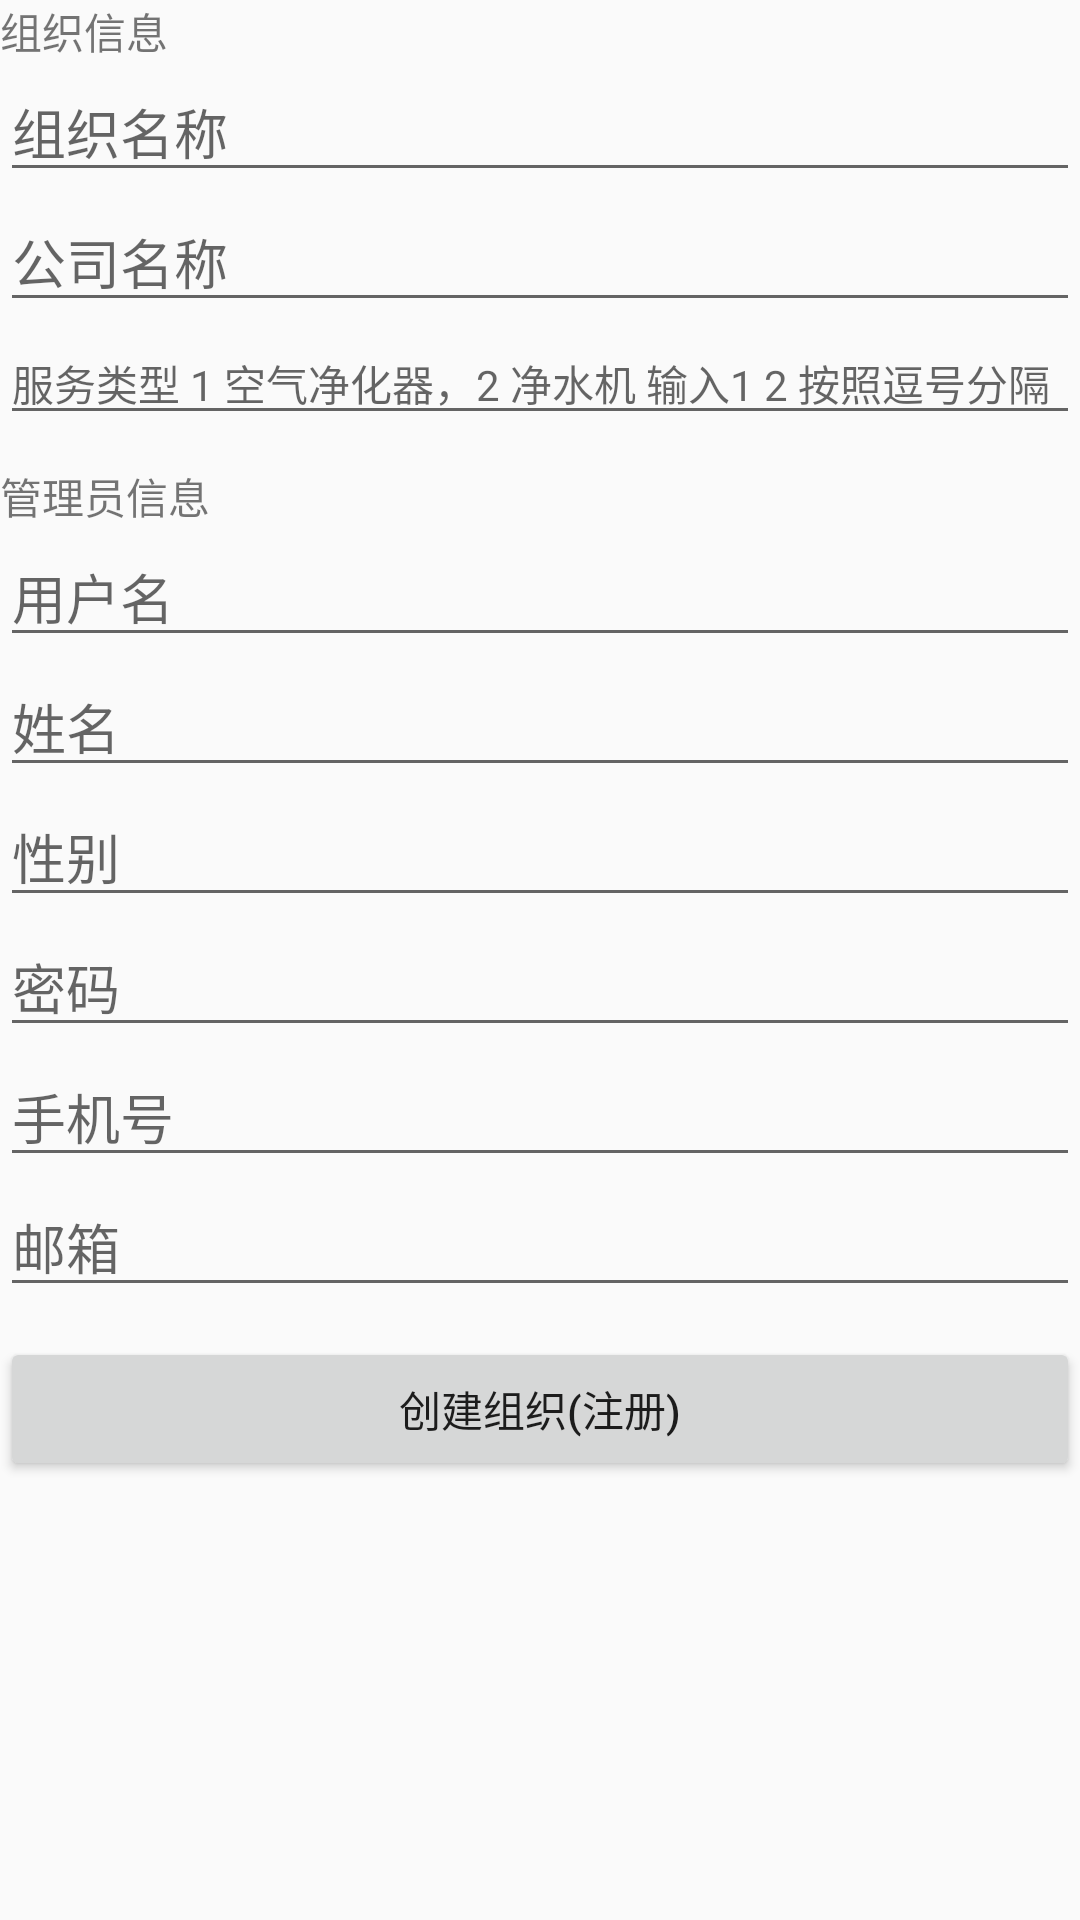

Produce the Android XML layout that renders to this screen, including the resource entries it uses.
<!-- AndroidManifest.xml: application theme AppTheme -->
<!-- res/layout/activity_test.xml -->
<?xml version="1.0" encoding="utf-8"?>
<LinearLayout xmlns:android="http://schemas.android.com/apk/res/android"
    android:layout_width="match_parent"
    android:layout_height="match_parent"
    android:orientation="vertical">

    <TextView
        android:layout_width="match_parent"
        android:layout_height="wrap_content"
        android:text="组织信息" />


    <EditText
        android:id="@+id/et_orgname"
        android:layout_width="match_parent"
        android:layout_height="wrap_content"
        android:hint="组织名称" />

    <EditText
        android:id="@+id/et_company"
        android:layout_width="match_parent"
        android:layout_height="wrap_content"
        android:hint="公司名称" />

    <EditText
        android:id="@+id/et_service"
        android:layout_width="match_parent"
        android:layout_height="wrap_content"
        android:hint="服务类型 1 空气净化器，2 净水机 输入1 2 按照逗号分隔"
        android:textSize="14sp" />

    <TextView
        android:layout_width="wrap_content"
        android:layout_height="wrap_content"
        android:layout_marginTop="10dp"
        android:text="管理员信息"
        />

    <EditText
        android:id="@+id/et_id"
        android:layout_width="match_parent"
        android:layout_height="wrap_content"
        android:hint="用户名" />


    <EditText
        android:id="@+id/et_name"
        android:layout_width="match_parent"
        android:layout_height="wrap_content"
        android:hint="姓名" />

    <EditText
        android:id="@+id/et_gender"
        android:layout_width="match_parent"
        android:layout_height="wrap_content"
        android:hint="性别" />

    <EditText
        android:id="@+id/et_pwd"
        android:layout_width="match_parent"
        android:layout_height="wrap_content"
        android:hint="密码" />


    <EditText
        android:id="@+id/et_number"
        android:layout_width="match_parent"
        android:layout_height="wrap_content"
        android:hint="手机号" />

    <EditText
        android:id="@+id/et_email"
        android:layout_width="match_parent"
        android:layout_height="wrap_content"
        android:hint="邮箱" />

    <Button
        android:id="@+id/btn_regist"
        android:layout_marginTop="10dp"
        android:layout_width="match_parent"
        android:layout_height="wrap_content"
        android:text="创建组织(注册)" />
</LinearLayout>
<!-- resources referenced by this layout -->
<resources>
  <style name="AppTheme" parent="Theme.AppCompat.Light.NoActionBar">
          
          <item name="colorPrimary">@color/colorPrimary</item>
          <item name="colorPrimaryDark">@color/colorPrimaryDark</item>
          <item name="colorAccent">@color/colorAccent</item>
      </style>
  <!-- not gathered from this repository: default colours our renderer supplied (Android Studio template values) -->
  <color name="colorPrimary">#FF6200EE</color>
  <color name="colorPrimaryDark">#FF3700B3</color>
  <color name="colorAccent">#FF03DAC5</color>
</resources>
